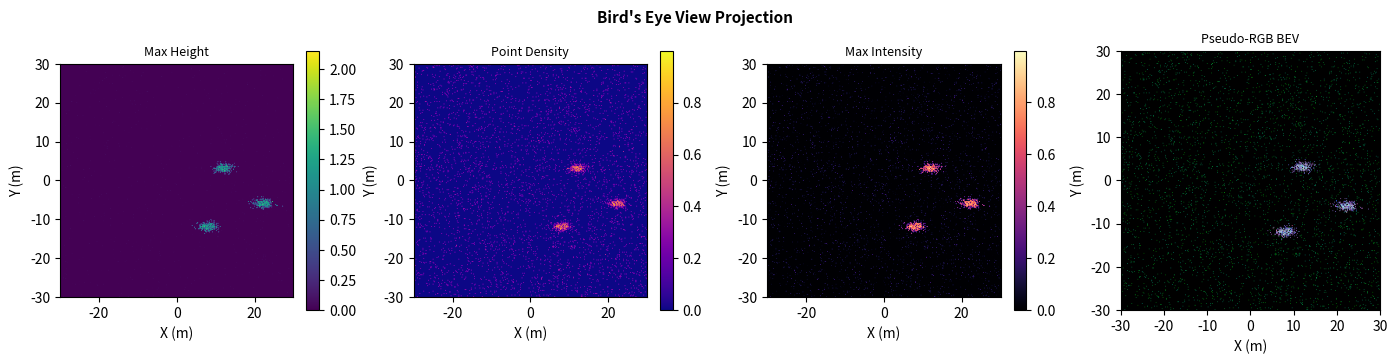

This figure's Python source: (Note: this script raises an exception after producing the figure.)
"""
Bird's Eye View (BEV) Projection
==================================
Converts a 3D LiDAR point cloud into a 2D bird's eye view image.
BEV is the standard input representation for AV 3D detection models.
"""
import numpy as np
import matplotlib
matplotlib.use('Agg')
import matplotlib.pyplot as plt

np.random.seed(1)

def lidar_to_bev(points, x_range=(-30,30), y_range=(-30,30), res=0.2):
    """
    points: (N, 4) array of [x, y, z, intensity]
    Returns: (3, H, W) BEV tensor with channels:
        0: max height, 1: point density (log), 2: max intensity
    """
    W = int((x_range[1]-x_range[0]) / res)
    H = int((y_range[1]-y_range[0]) / res)
    bev = np.zeros((3, H, W))

    xi = ((points[:,0] - x_range[0]) / res).astype(int)
    yi = ((points[:,1] - y_range[0]) / res).astype(int)
    mask = (xi>=0)&(xi<W)&(yi>=0)&(yi<H)
    xi, yi, z, intensity = xi[mask], yi[mask], points[mask,2], points[mask,3]

    np.maximum.at(bev[0], (yi, xi), z)          # max height
    np.add.at(bev[1], (yi, xi), 1)              # count
    np.maximum.at(bev[2], (yi, xi), intensity)  # max intensity

    bev[1] = np.log1p(bev[1]) / np.log1p(bev[1].max() + 1e-6)
    return bev

# Simulate scene: ground + 3 vehicle clusters
def vehicle_cluster(cx, cy, n=300):
    pts = np.random.randn(n, 4) * [1.2, 0.6, 0.3, 0.1]
    pts[:,0]+=cx; pts[:,1]+=cy; pts[:,2]+=1.0; pts[:,3]+=0.7
    return np.clip(pts, None, None)

ground = np.column_stack([np.random.uniform(-30,30,4000), np.random.uniform(-30,30,4000),
                          np.random.uniform(-0.3,0.1,4000), np.random.uniform(0,0.3,4000)])
scene = np.vstack([ground, vehicle_cluster(12,3), vehicle_cluster(22,-6), vehicle_cluster(8,-12)])
bev = lidar_to_bev(scene)

print(f"Point cloud: {len(scene):,} points")
print(f"BEV tensor shape: {bev.shape}  (C x H x W)")
print(f"  Ch0 max height range: [{bev[0].min():.2f}, {bev[0].max():.2f}]")
print(f"  Ch1 density range:    [{bev[1].min():.2f}, {bev[1].max():.2f}]")

fig, axes = plt.subplots(1, 4, figsize=(14, 3.5))
titles = ['Max Height', 'Point Density', 'Max Intensity', 'RGB (H/D/I)']
cmaps  = ['viridis', 'plasma', 'magma']
for i in range(3):
    im = axes[i].imshow(bev[i], cmap=cmaps[i], origin='lower', extent=[-30,30,-30,30])
    axes[i].set_title(titles[i], fontsize=9); plt.colorbar(im, ax=axes[i], fraction=0.05)
bev_rgb = np.stack([bev[0]/bev[0].max(), bev[1], bev[2]/bev[2].max()], axis=-1)
axes[3].imshow(np.clip(bev_rgb,0,1), origin='lower', extent=[-30,30,-30,30])
axes[3].set_title('Pseudo-RGB BEV', fontsize=9)
for ax in axes: ax.set_xlabel('X (m)'); ax.set_ylabel('Y (m)')
plt.suptitle("Bird's Eye View Projection", fontsize=11, fontweight='bold')
plt.tight_layout()
plt.savefig('/tmp/bev_full.png', dpi=90, bbox_inches='tight')
print("Plot saved!")
